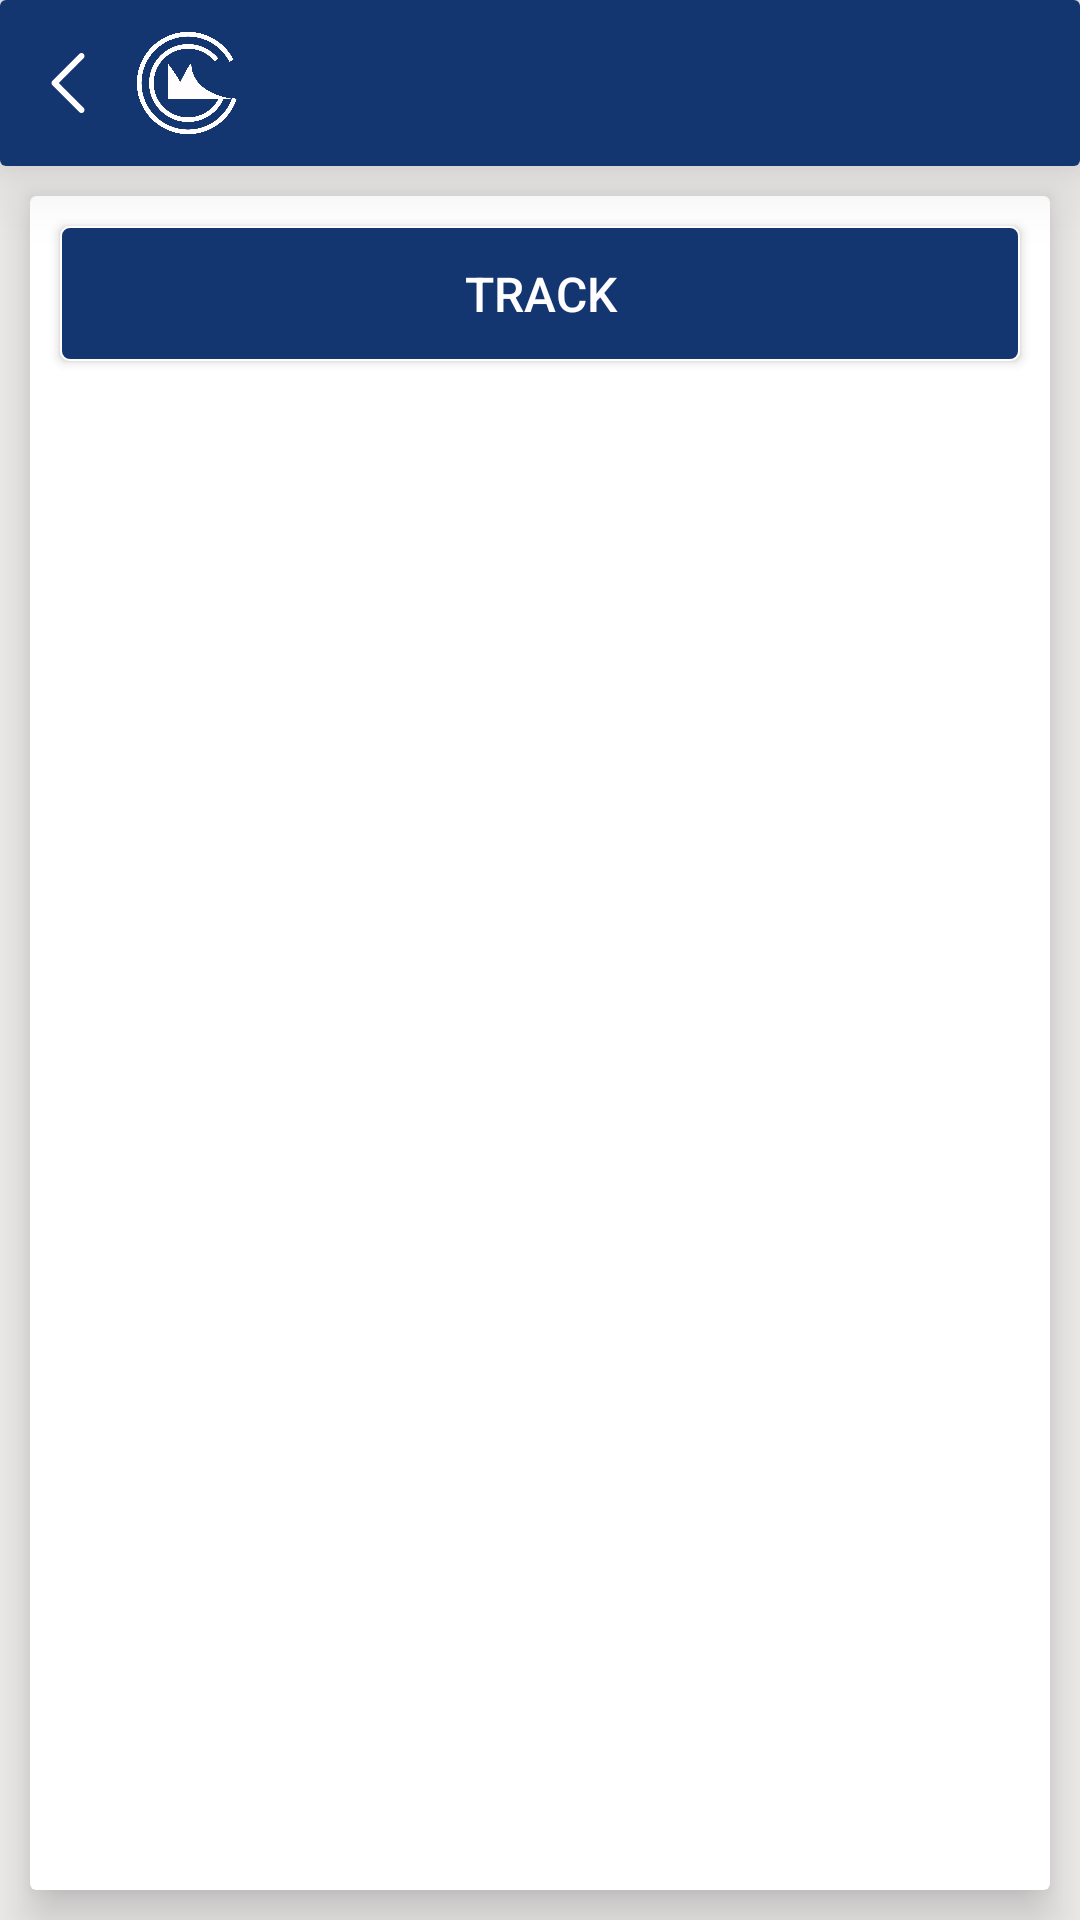

Write the Android layout XML for this screen, with the resource values it uses.
<!-- AndroidManifest.xml: activity theme AppTheme.NoActionBar -->
<!-- res/layout/activity_track_cab.xml -->
<?xml version="1.0" encoding="utf-8"?>
<LinearLayout xmlns:android="http://schemas.android.com/apk/res/android"
    xmlns:app="http://schemas.android.com/apk/res-auto"
    xmlns:tools="http://schemas.android.com/tools"
    android:layout_width="match_parent"
    android:layout_height="match_parent"
    android:background="@color/app_light_gray"
    android:orientation="vertical"
    tools:context=".activity.book.BookCabActivity">

    <include layout="@layout/app_header" />

    <android.support.v7.widget.CardView
        android:layout_width="match_parent"
        android:layout_height="match_parent"
        android:layout_margin="10dp"
        app:cardElevation="10dp">

        <LinearLayout
            android:layout_width="match_parent"
            android:layout_height="match_parent"
            android:orientation="vertical">

            <Button
                android:id="@+id/activity_track_cab"
                style="@style/SubmitButton"
                android:layout_gravity="center"
                android:gravity="center"
                android:text="@string/track" />

        </LinearLayout>

    </android.support.v7.widget.CardView>


</LinearLayout>
<!-- res/layout/app_header.xml (included above) -->
<?xml version="1.0" encoding="utf-8"?>
<android.support.v7.widget.CardView xmlns:android="http://schemas.android.com/apk/res/android"
    xmlns:app="http://schemas.android.com/apk/res-auto"
    android:layout_width="match_parent"
    android:layout_height="wrap_content"
    app:cardElevation="15dp">

    <LinearLayout
        android:layout_width="match_parent"
        android:layout_height="wrap_content"
        android:background="@color/app_blue"
        android:gravity="center_vertical"
        android:orientation="horizontal"
        android:padding="7.5dp">

        <ImageView
            android:id="@+id/header_app_back"
            style="@style/BackButton" />

        <ImageView
            android:id="@+id/header_app_icon"
            style="@style/HeaderAppIcon" />

        <TextView
            android:id="@+id/header_app_header"
            style="@style/HeaderTitle" />

    </LinearLayout>

</android.support.v7.widget.CardView>
<!-- resources referenced by this layout -->
<resources>
  <color name="app_blue">#133671</color>
  <color name="app_light_gray">#F0EDED</color>
  <string name="track">Track</string>
  <style name="BackButton">
          <item name="android:gravity">center</item>
          <item name="android:layout_gravity">center</item>
          <item name="android:layout_width">30dp</item>
          <item name="android:layout_height">30dp</item>
          <item name="android:padding">5dp</item>
          <item name="android:src">@drawable/ic_back</item>
          <item name="android:tint">@color/app_white</item>
      </style>
  <style name="HeaderAppIcon">
          <item name="android:gravity">center</item>
          <item name="android:layout_gravity">center</item>
          <item name="android:layout_marginLeft">5dp</item>
          <item name="android:layout_marginRight">5dp</item>
          <item name="android:layout_width">40dp</item>
          <item name="android:layout_height">40dp</item>
          <item name="android:padding">2dp</item>
          <item name="android:src">@drawable/ic_metro_icon</item>
          <item name="android:tint">@color/app_white</item>
      </style>
  <style name="HeaderTitle">
          <item name="android:gravity">center_vertical</item>
          <item name="android:layout_marginRight">5dp</item>
          <item name="android:layout_width">0dp</item>
          <item name="android:layout_height">match_parent</item>
          <item name="android:layout_weight">1</item>
          <item name="android:textColor">@color/app_white</item>
          <item name="android:textSize">20sp</item>
          <item name="android:textStyle">bold</item>
      </style>
  <style name="SubmitButton">
          <item name="android:layout_width">match_parent</item>
          <item name="android:layout_height">45dp</item>
          <item name="android:layout_gravity">center</item>
          <item name="android:gravity">center</item>
          <item name="android:layout_margin">10dp</item>
          <item name="android:background">@drawable/bg_border_blue_filled</item>
          <item name="android:textColor">@color/app_white</item>
          <item name="android:textSize">16sp</item>
      </style>
  <style name="AppTheme.NoActionBar">
          <item name="android:windowFullscreen">false</item>
          <item name="android:windowDisablePreview">true</item>
          <item name="windowNoTitle">true</item>
      </style>
  <!-- drawable ic_back: png bitmap (drawable, 790 bytes) -->
  <color name="app_white">#FFFDFD</color>
  <!-- drawable ic_metro_icon: png bitmap (drawable, 73754 bytes) -->
  <!-- drawable bg_border_blue_filled (drawable) -->
  <shape xmlns:android="http://schemas.android.com/apk/res/android"
      android:shape="rectangle">
      <corners android:radius="3dip" />
      <solid android:color="@color/app_blue" />
      <stroke
          android:width="0.5dp"
          android:color="@color/app_white" />
  </shape>
</resources>
